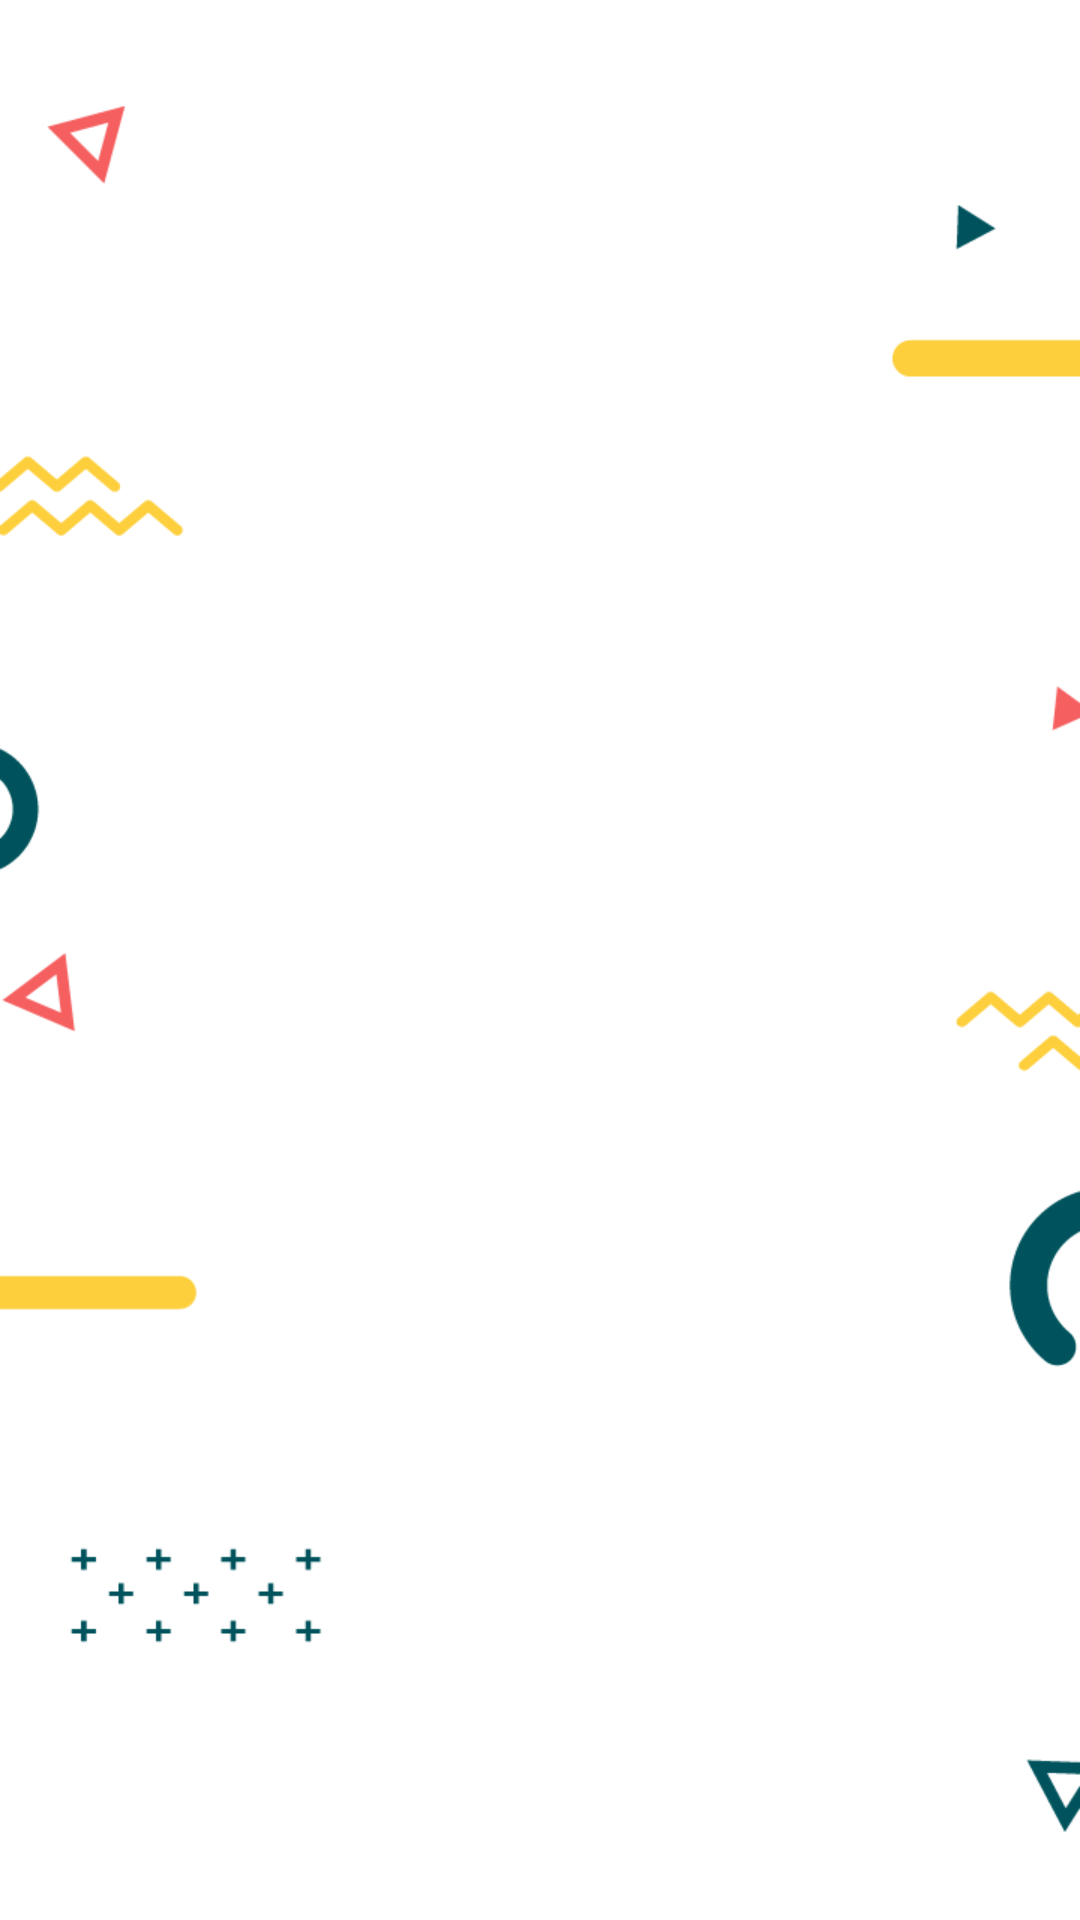

Produce the Android XML layout that renders to this screen, including the resource entries it uses.
<!-- AndroidManifest.xml: application theme Theme.TugasBesarAKBKelompokInsecta -->
<!-- res/layout/wikobara_main_app.xml -->
<?xml version="1.0" encoding="utf-8"?>
<androidx.constraintlayout.widget.ConstraintLayout xmlns:android="http://schemas.android.com/apk/res/android"
    xmlns:app="http://schemas.android.com/apk/res-auto"
    xmlns:tools="http://schemas.android.com/tools"
    android:layout_width="match_parent"
    android:layout_height="match_parent"
    android:background="@drawable/background_mainapp">

    <androidx.recyclerview.widget.RecyclerView
        android:id="@+id/userList"
        android:layout_width="match_parent"
        android:layout_height="match_parent"
        app:layout_constraintBottom_toBottomOf="parent"
        app:layout_constraintEnd_toEndOf="parent"
        app:layout_constraintStart_toStartOf="parent"
        app:layout_constraintTop_toTopOf="parent" />
</androidx.constraintlayout.widget.ConstraintLayout>
<!-- resources referenced by this layout -->
<resources>
  <!-- drawable background_mainapp: png bitmap (drawable, 26298 bytes) -->
  <style name="Theme.TugasBesarAKBKelompokInsecta" parent="Theme.MaterialComponents.Light.DarkActionBar">
          
          <item name="colorPrimary">@color/purple_500</item>
          <item name="colorPrimaryVariant">@color/purple_700</item>
          <item name="colorOnPrimary">@color/white</item>
          
          <item name="colorSecondary">@color/teal_200</item>
          <item name="colorSecondaryVariant">@color/teal_700</item>
          <item name="colorOnSecondary">@color/black</item>
          
          <item name="android:statusBarColor" tools:targetApi="l">?attr/colorPrimaryVariant</item>
          
      </style>
  <color name="purple_500">#FF6200EE</color>
  <color name="purple_700">#FF3700B3</color>
  <color name="white">#FFFFFFFF</color>
  <color name="teal_200">#FF03DAC5</color>
  <color name="teal_700">#FF018786</color>
  <color name="black">#FF000000</color>
</resources>
